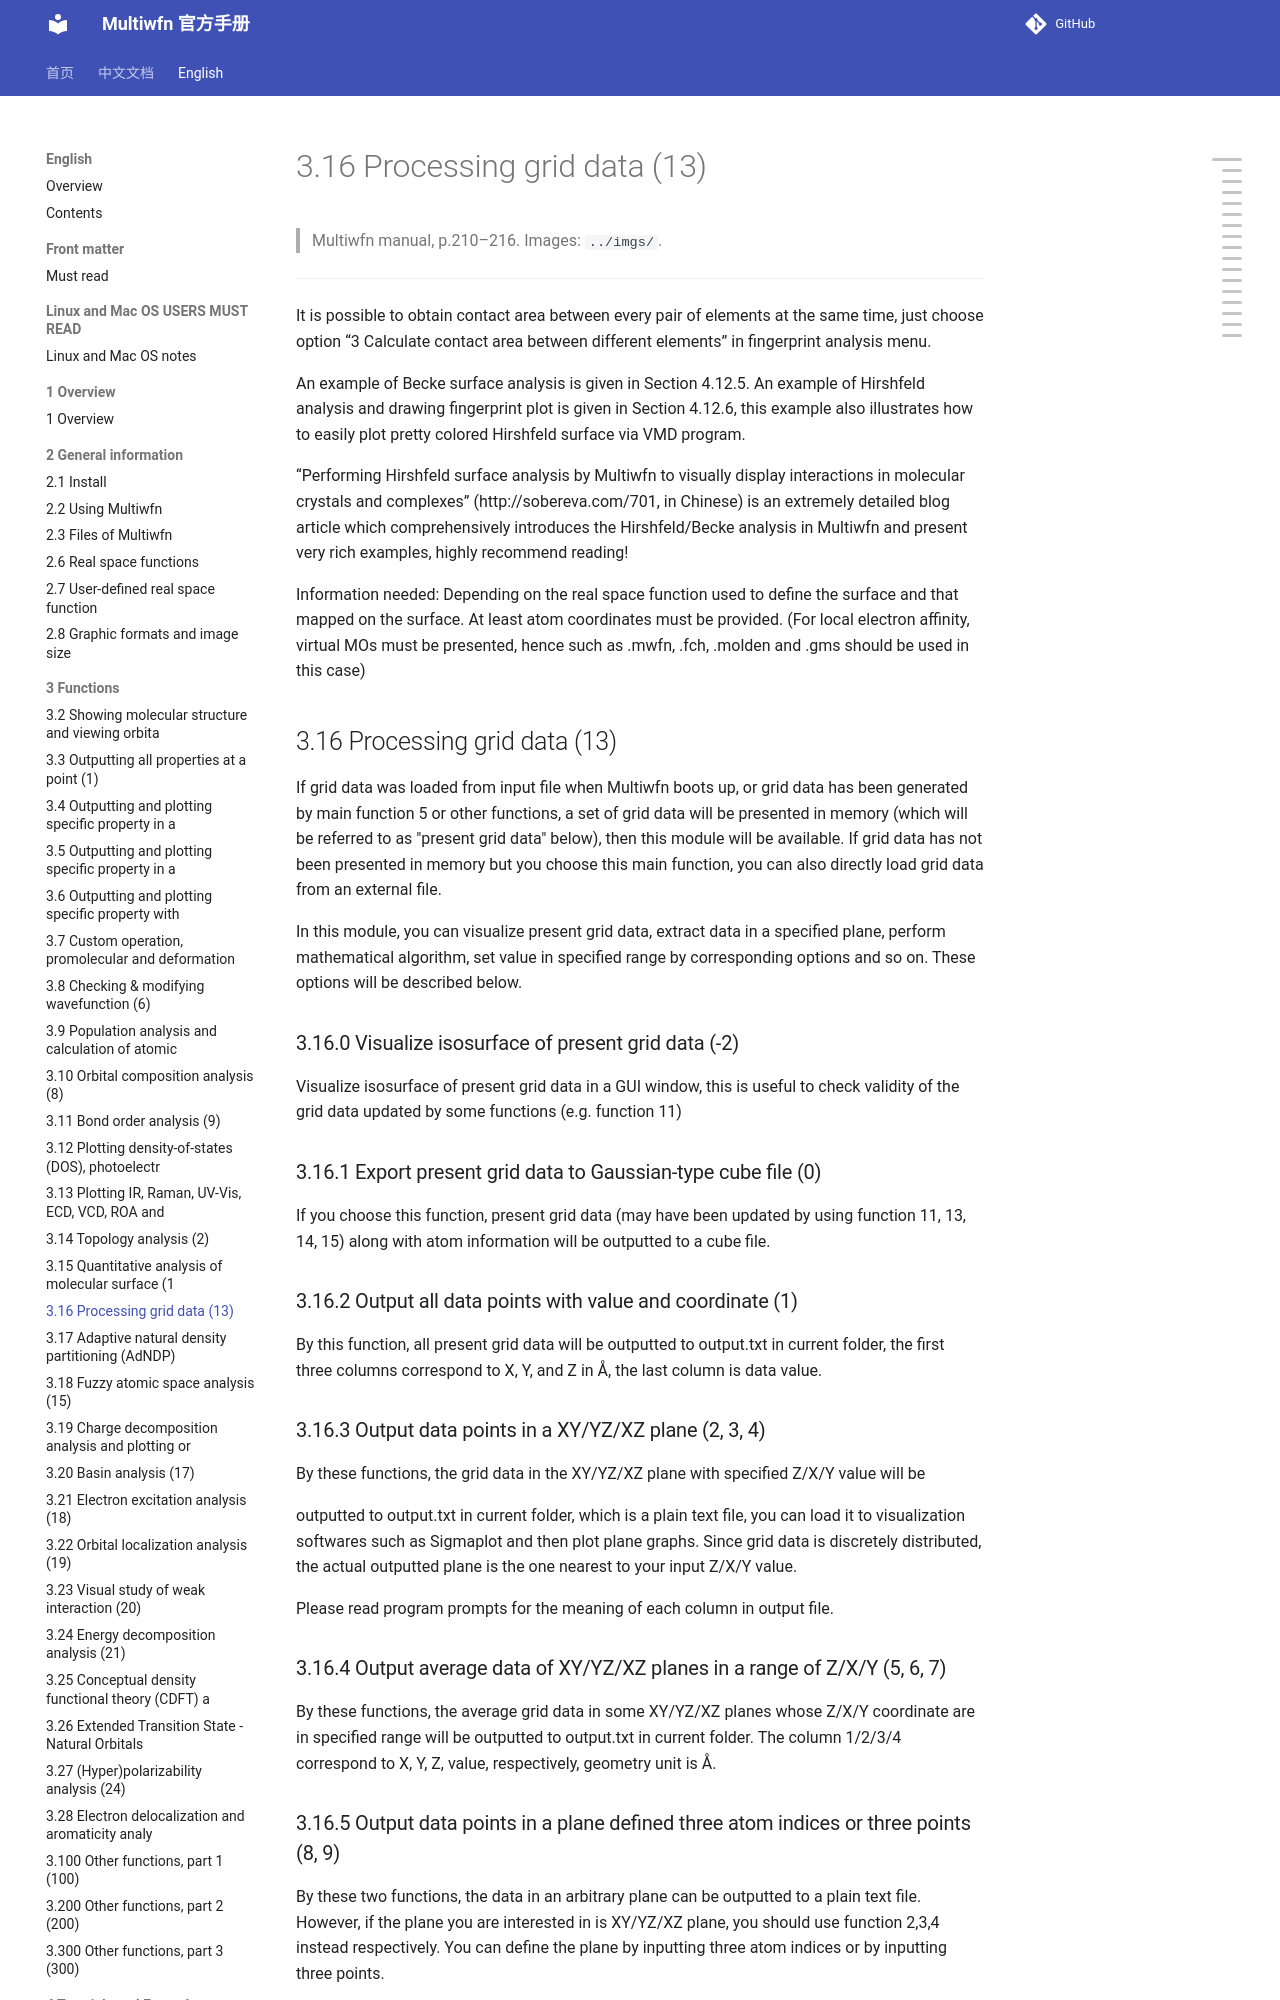

repository: wxyhgk/multiwfn-docs · page: en/24_3-16-processing-grid-data-13.html · generator: mkdocs

# 3.16 Processing grid data (13)

> Multiwfn manual, p.210–216. Images: `../imgs/`.

---

<!-- p.210 -->

It is possible to obtain contact area between every pair of elements at the same time, just choose option “3 Calculate contact area between different elements” in fingerprint analysis menu.

An example of Becke surface analysis is given in Section 4.12.5. An example of Hirshfeld analysis and drawing fingerprint plot is given in Section 4.12.6, this example also illustrates how to easily plot pretty colored Hirshfeld surface via VMD program.

“Performing Hirshfeld surface analysis by Multiwfn to visually display interactions in molecular crystals and complexes” (http://sobereva.com/701, in Chinese) is an extremely detailed blog article which comprehensively introduces the Hirshfeld/Becke analysis in Multiwfn and present very rich examples, highly recommend reading!

Information needed: Depending on the real space function used to define the surface and that mapped on the surface. At least atom coordinates must be provided. (For local electron affinity, virtual MOs must be presented, hence such as .mwfn, .fch, .molden and .gms should be used in this case)


## 3.16 Processing grid data (13)

If grid data was loaded from input file when Multiwfn boots up, or grid data has been generated by main function 5 or other functions, a set of grid data will be presented in memory (which will be referred to as "present grid data" below), then this module will be available. If grid data has not been presented in memory but you choose this main function, you can also directly load grid data from an external file.

In this module, you can visualize present grid data, extract data in a specified plane, perform mathematical algorithm, set value in specified range by corresponding options and so on. These options will be described below.


### 3.16.0 Visualize isosurface of present grid data (-2)

Visualize isosurface of present grid data in a GUI window, this is useful to check validity of the grid data updated by some functions (e.g. function 11)


### 3.16.1 Export present grid data to Gaussian-type cube file (0)

If you choose this function, present grid data (may have been updated by using function 11, 13, 14, 15) along with atom information will be outputted to a cube file.


### 3.16.2 Output all data points with value and coordinate (1)

By this function, all present grid data will be outputted to output.txt in current folder, the first three columns correspond to X, Y, and Z in Å, the last column is data value.


### 3.16.3 Output data points in a XY/YZ/XZ plane (2, 3, 4)

By these functions, the grid data in the XY/YZ/XZ plane with specified Z/X/Y value will be


<!-- p.211 -->

outputted to output.txt in current folder, which is a plain text file, you can load it to visualization softwares such as Sigmaplot and then plot plane graphs. Since grid data is discretely distributed, the actual outputted plane is the one nearest to your input Z/X/Y value.

Please read program prompts for the meaning of each column in output file.


### 3.16.4 Output average data of XY/YZ/XZ planes in a range of Z/X/Y (5, 6, 7)



By these functions, the average grid data in some XY/YZ/XZ planes whose Z/X/Y coordinate are in specified range will be outputted to output.txt in current folder. The column 1/2/3/4 correspond to X, Y, Z, value, respectively, geometry unit is Å.
